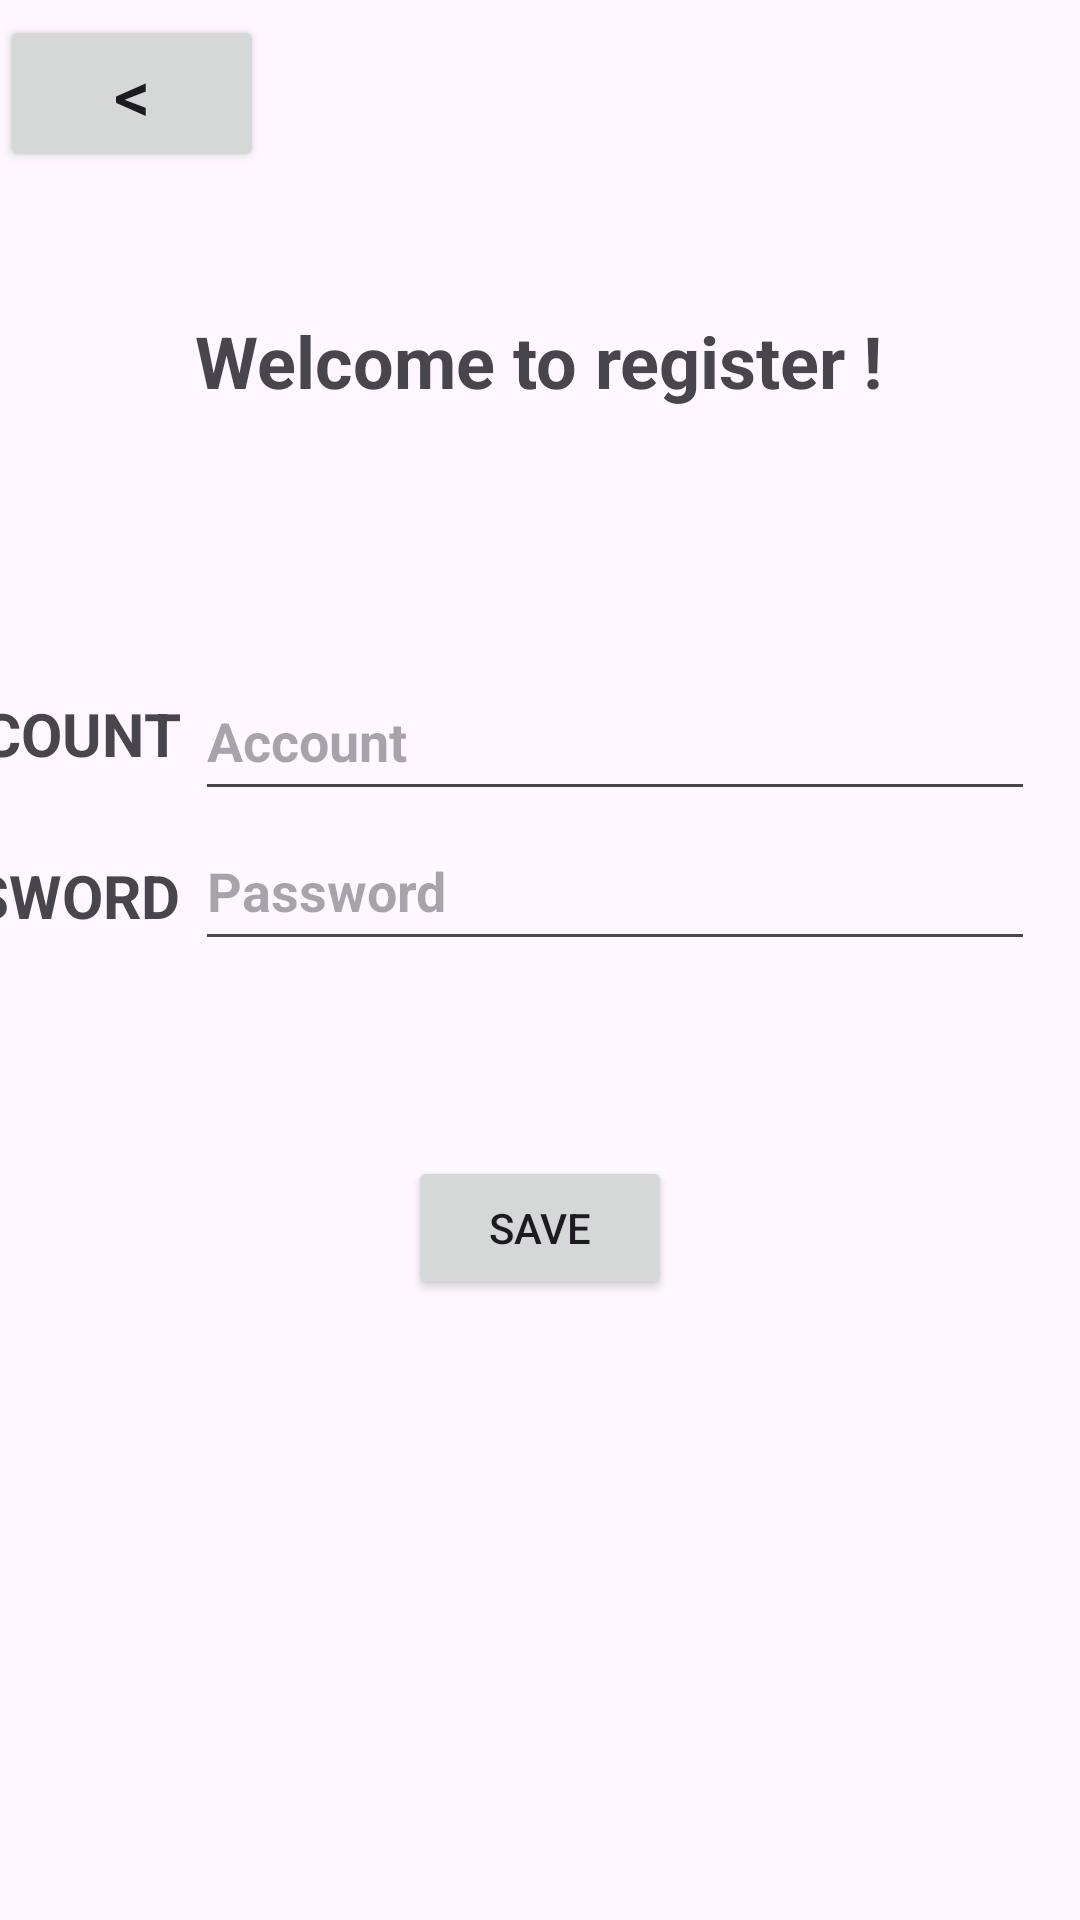

Produce the Android XML layout that renders to this screen, including the resource entries it uses.
<!-- AndroidManifest.xml: application theme Theme.IAsk -->
<!-- res/layout/register.xml -->
<?xml version="1.0" encoding="utf-8"?>
<androidx.constraintlayout.widget.ConstraintLayout xmlns:android="http://schemas.android.com/apk/res/android"
                                                   xmlns:app="http://schemas.android.com/apk/res-auto"
                                                   xmlns:tools="http://schemas.android.com/tools"
                                                   android:layout_width="match_parent"
                                                   android:layout_height="match_parent"
                                                   tools:context=".MainActivity">

    <Button
            android:text="&lt;"
            android:layout_width="wrap_content"
            android:layout_height="wrap_content"
            android:id="@+id/back_page"
            app:layout_constraintTop_toTopOf="parent" android:layout_marginTop="5dp"
            app:layout_constraintStart_toStartOf="parent" android:textSize="24sp"/>


    <TextView
            android:text="Welcome to register !"
            android:layout_width="wrap_content"
            android:layout_height="wrap_content" android:id="@+id/Welcome_register"
            app:layout_constraintTop_toTopOf="parent"
            app:layout_constraintStart_toStartOf="parent"
            android:layout_marginTop="104dp" android:textSize="24sp"
            android:textStyle="bold" app:layout_constraintEnd_toEndOf="parent"
            app:layout_constraintHorizontal_bias="0.497"/>

    <EditText
            android:text=""
            android:inputType="number"
            android:id="@+id/accountIN"
            android:layout_width="280dp"
            android:layout_height="50dp"
            android:hint="Account"
            android:textStyle="bold"
            android:layout_marginTop="84dp"
            app:layout_constraintTop_toBottomOf="@+id/Welcome_register"
            android:layout_marginEnd="15dp" app:layout_constraintEnd_toEndOf="parent"/>
    <EditText
            android:text=""
            android:id="@+id/password"
            android:layout_width="280dp"
            android:layout_height="50dp"
            android:hint="Password"
            android:textStyle="bold"
            android:inputType="textPassword"
            app:layout_constraintTop_toBottomOf="@+id/accountIN" android:layout_marginEnd="15dp"
            app:layout_constraintEnd_toEndOf="parent"/>
    <TextView
            android:text="ACCOUNT"
            android:textStyle="bold"
            android:textSize="20dp"
            android:layout_width="wrap_content"
            android:layout_height="wrap_content"
            app:layout_constraintBottom_toBottomOf="@id/accountIN"
            android:id="@+id/textView" android:layout_marginBottom="12dp" android:layout_marginTop="94dp"
            app:layout_constraintTop_toBottomOf="@+id/Welcome_register"
            app:layout_constraintEnd_toStartOf="@+id/accountIN" android:layout_marginEnd="5dp"/>

    <TextView
            android:text="PASSWORD"
            android:textStyle="bold"
            android:textSize="20dp"
            android:layout_width="wrap_content"
            android:layout_height="wrap_content"
            app:layout_constraintEnd_toStartOf="@+id/password"
            android:layout_marginEnd="5dp" android:layout_marginTop="27dp"
            app:layout_constraintTop_toBottomOf="@+id/textView"/>
    <Button
            android:text="SAVE"
            android:layout_width="wrap_content"
            android:layout_height="wrap_content"
            android:id="@+id/save_information"
            app:layout_constraintStart_toStartOf="parent"
            android:layout_marginTop="65dp"
            app:layout_constraintTop_toBottomOf="@+id/password"
            app:layout_constraintEnd_toEndOf="parent"/>

</androidx.constraintlayout.widget.ConstraintLayout>
<!-- resources referenced by this layout -->
<resources>
  <style name="Theme.IAsk" parent="Base.Theme.IAsk" />
  <style name="Base.Theme.IAsk" parent="Theme.Material3.DayNight.NoActionBar">
          
          
      </style>
</resources>
